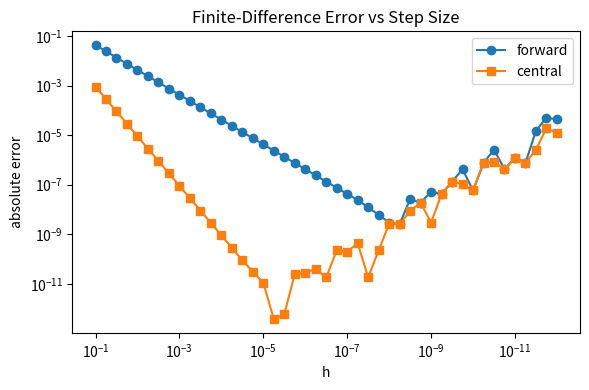

Reproduce this figure in Python.
import numpy as np
import matplotlib.pyplot as plt

def f(x):
        return np.sin(x)
def df_true(x):
        return np.cos(x)
def derive_ford(f,x,h):
        return ((f(x+h)-f(x))/h)
def derive_cent(f,x,h):
        return ((f(x+h)-f(x-h))/(2*h))
x0=1.0
print("true:", df_true(x0) )
print("forward h = 1e-5: ", derive_ford(f,x0, 1e-5))
print("central h = 1e-5: ", derive_cent(f, x0, 1e-5) )
hs = np.logspace(-1, -12, 45)
err_ford = np.array([abs(derive_ford(f,x0,h)- df_true(x0))
    for h in hs
])
err_cent = np.array([abs(derive_cent(f,x0,h)-df_true(x0))
    for h in hs
])
plt.figure(figsize =(6,4))
plt.loglog(hs, err_ford, "o-", label = "forward")
plt.loglog(hs, err_cent, "s-", label = "central")
plt.gca().invert_xaxis()
plt.xlabel("h")
plt.ylabel("absolute error")
plt.legend()
plt.title("Finite-Difference Error vs Step Size")
plt.tight_layout()
plt.show()
print("best, h, forward: ", hs[np.argmin(err_ford)])
print("best, h, center: ", hs[np.argmin(err_cent)])
assert abs(derive_cent(f,x0, 1e-5)- df_true(x0)) < 1e-7
print("Task 1 OK")
